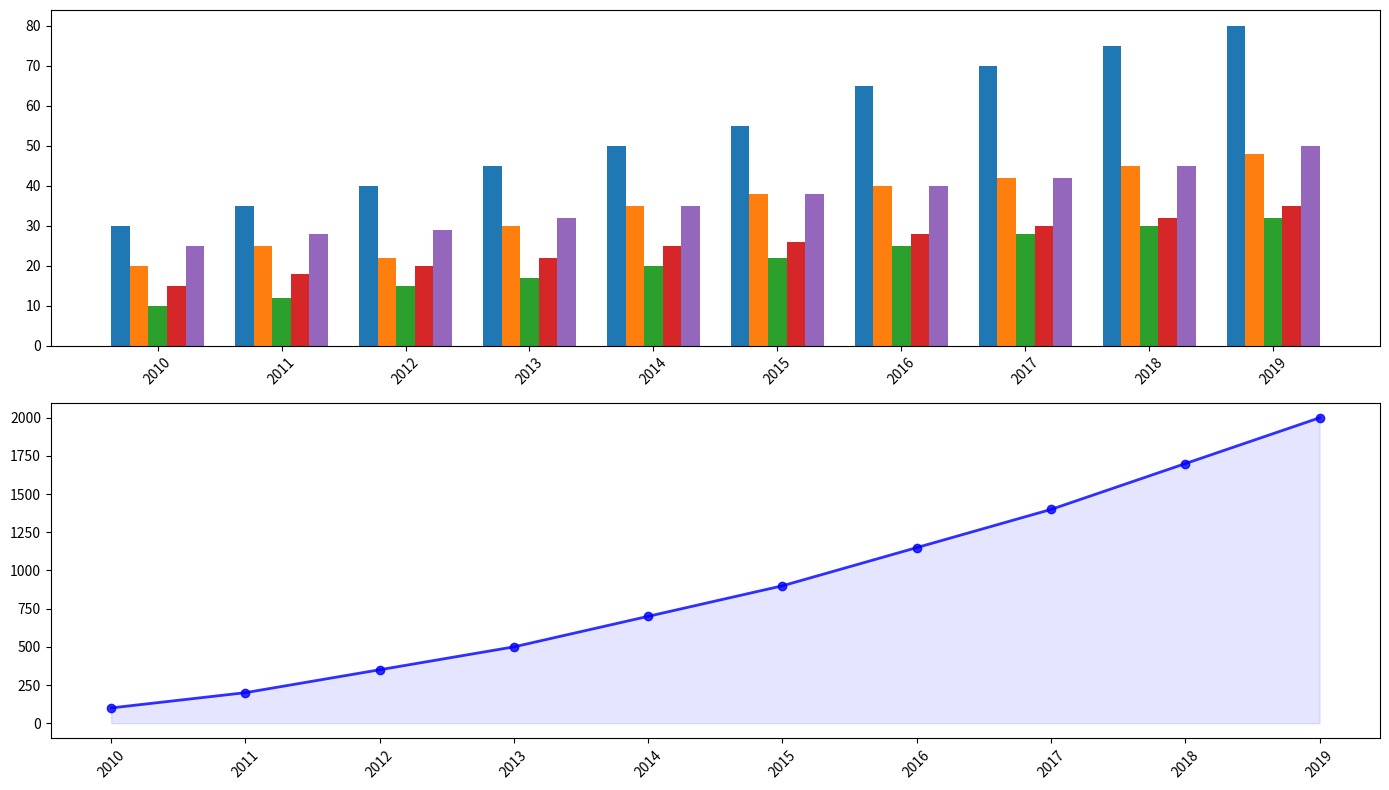

Generate this figure with matplotlib:
import matplotlib.pyplot as plt
import numpy as np

years = np.arange(2010, 2020)

fiction = [30, 35, 40, 45, 50, 55, 65, 70, 75, 80]
non_fiction = [20, 25, 22, 30, 35, 38, 40, 42, 45, 48]
science = [10, 12, 15, 17, 20, 22, 25, 28, 30, 32]
history = [15, 18, 20, 22, 25, 26, 28, 30, 32, 35]
fantasy = [25, 28, 29, 32, 35, 38, 40, 42, 45, 50]

cumulative_donations = [100, 200, 350, 500, 700, 900, 1150, 1400, 1700, 2000]

bar_width = 0.15
index = np.arange(len(years))

plt.figure(figsize=(14, 8))

plt.subplot(2, 1, 1)
plt.bar(index - 2*bar_width, fiction, bar_width)
plt.bar(index - bar_width, non_fiction, bar_width)
plt.bar(index, science, bar_width)
plt.bar(index + bar_width, history, bar_width)
plt.bar(index + 2*bar_width, fantasy, bar_width)

plt.xticks(index, years, rotation=45)

plt.subplot(2, 1, 2)
plt.plot(years, cumulative_donations, marker='o', color='b', linewidth=2, alpha=0.8)
plt.fill_between(years, cumulative_donations, color='blue', alpha=0.1)

plt.xticks(years, rotation=45)

plt.tight_layout()
plt.show()
